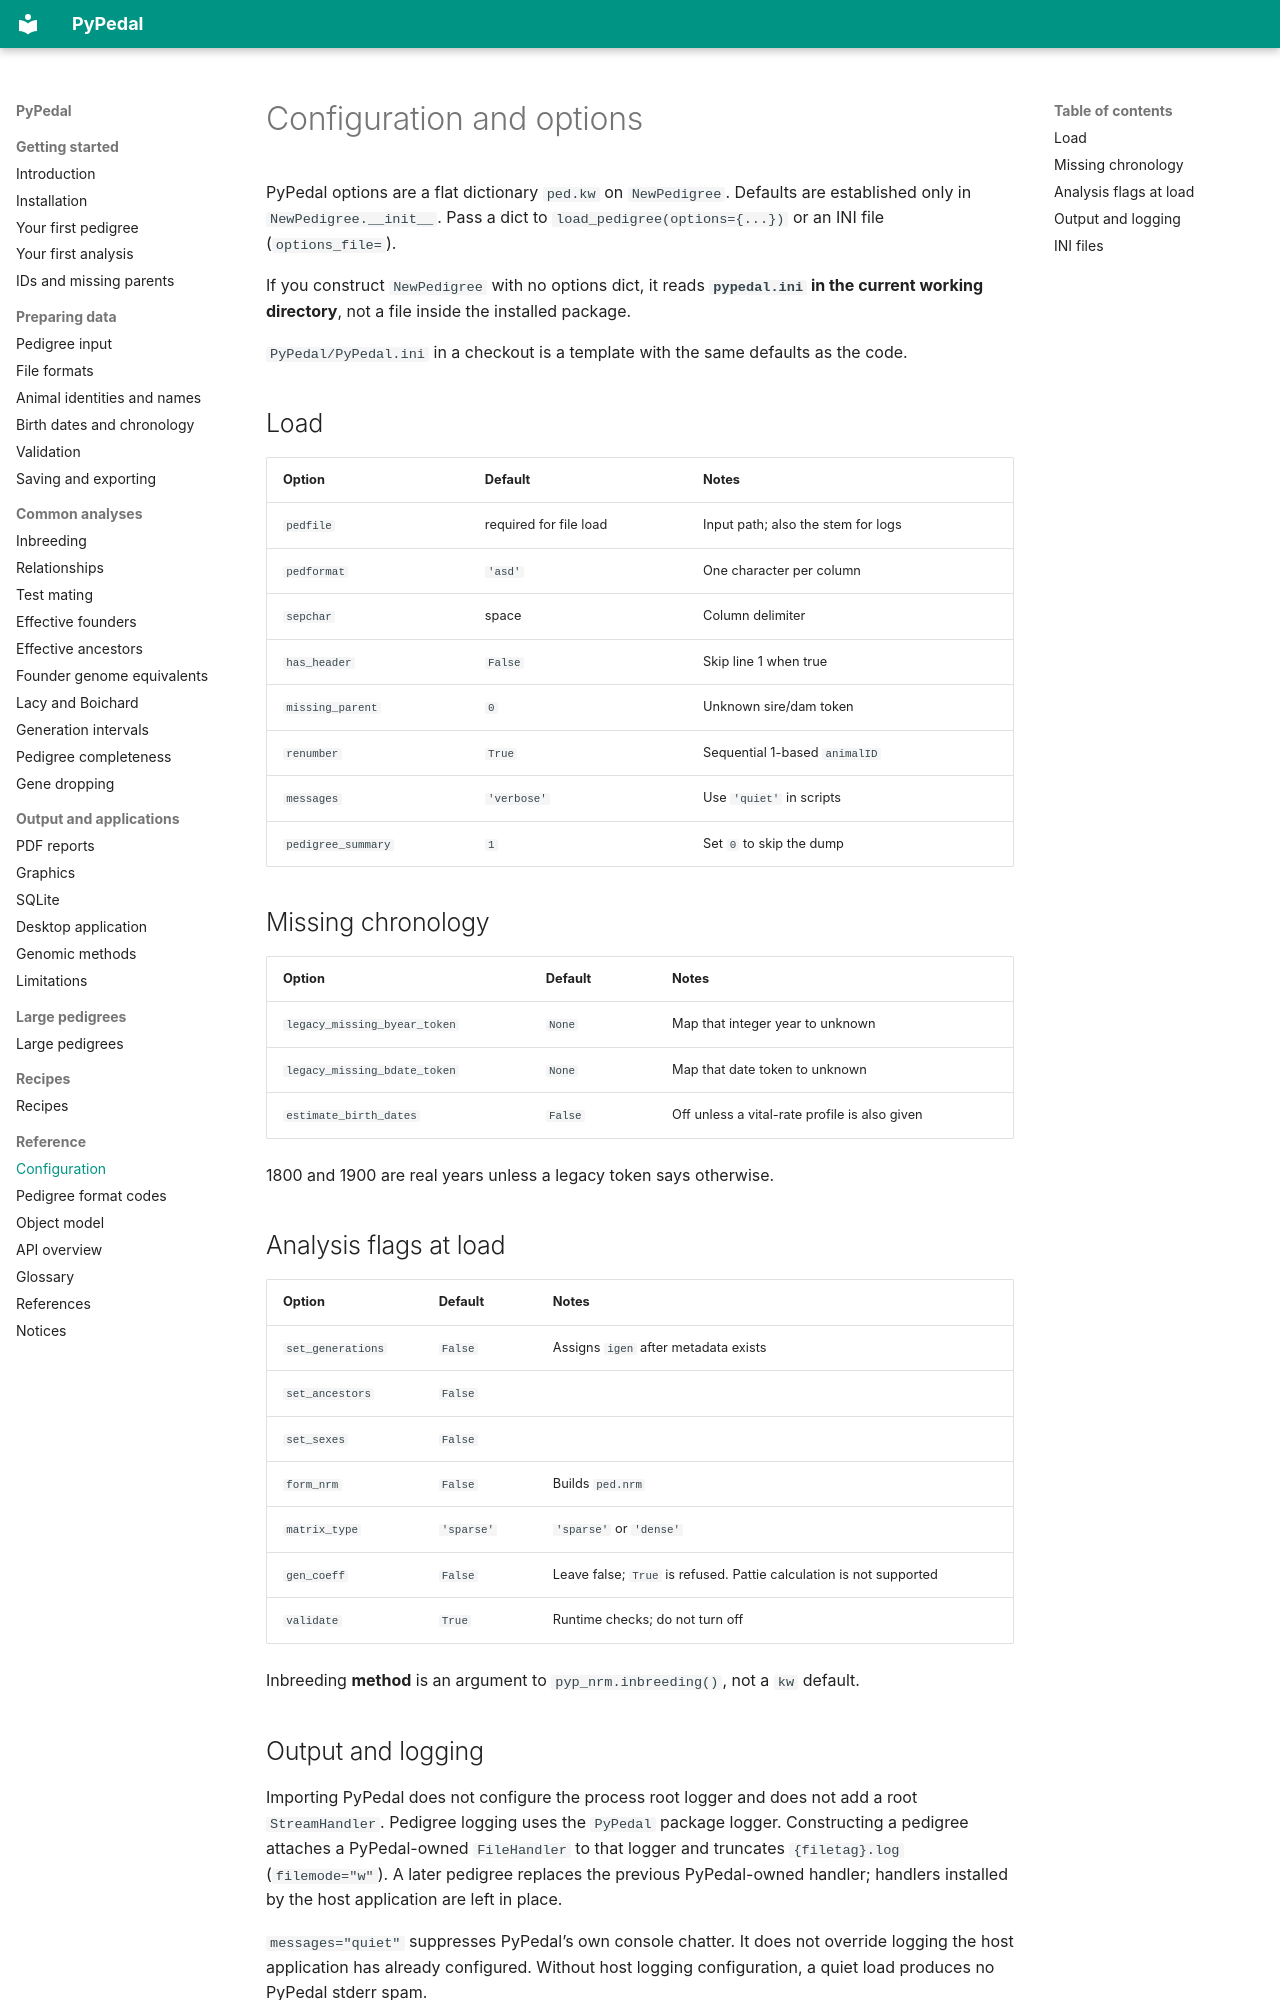

repository: gdegezelle/PyPedal · page: configuration/index.html · generator: mkdocs

# Configuration and options

PyPedal options are a flat dictionary `ped.kw` on `NewPedigree`. Defaults
are established only in `NewPedigree.__init__`. Pass a dict to
`load_pedigree(options={...})` or an INI file (`options_file=`).

If you construct `NewPedigree` with no options dict, it reads
**`pypedal.ini` in the current working directory**, not a file inside the
installed package.

`PyPedal/PyPedal.ini` in a checkout is a template with the same defaults
as the code.

## Load

| Option | Default | Notes |
|---|---|---|
| `pedfile` | required for file load | Input path; also the stem for logs |
| `pedformat` | `'asd'` | One character per column |
| `sepchar` | space | Column delimiter |
| `has_header` | `False` | Skip line 1 when true |
| `missing_parent` | `0` | Unknown sire/dam token |
| `renumber` | `True` | Sequential 1-based `animalID` |
| `messages` | `'verbose'` | Use `'quiet'` in scripts |
| `pedigree_summary` | `1` | Set `0` to skip the dump |

## Missing chronology

| Option | Default | Notes |
|---|---|---|
| `legacy_missing_byear_token` | `None` | Map that integer year to unknown |
| `legacy_missing_bdate_token` | `None` | Map that date token to unknown |
| `estimate_birth_dates` | `False` | Off unless a vital-rate profile is also given |

1800 and 1900 are real years unless a legacy token says otherwise.

## Analysis flags at load

| Option | Default | Notes |
|---|---|---|
| `set_generations` | `False` | Assigns `igen` after metadata exists |
| `set_ancestors` | `False` | |
| `set_sexes` | `False` | |
| `form_nrm` | `False` | Builds `ped.nrm` |
| `matrix_type` | `'sparse'` | `'sparse'` or `'dense'` |
| `gen_coeff` | `False` | Leave false; `True` is refused. Pattie calculation is not supported |
| `validate` | `True` | Runtime checks; do not turn off |

Inbreeding **method** is an argument to `pyp_nrm.inbreeding()`, not a
`kw` default.
